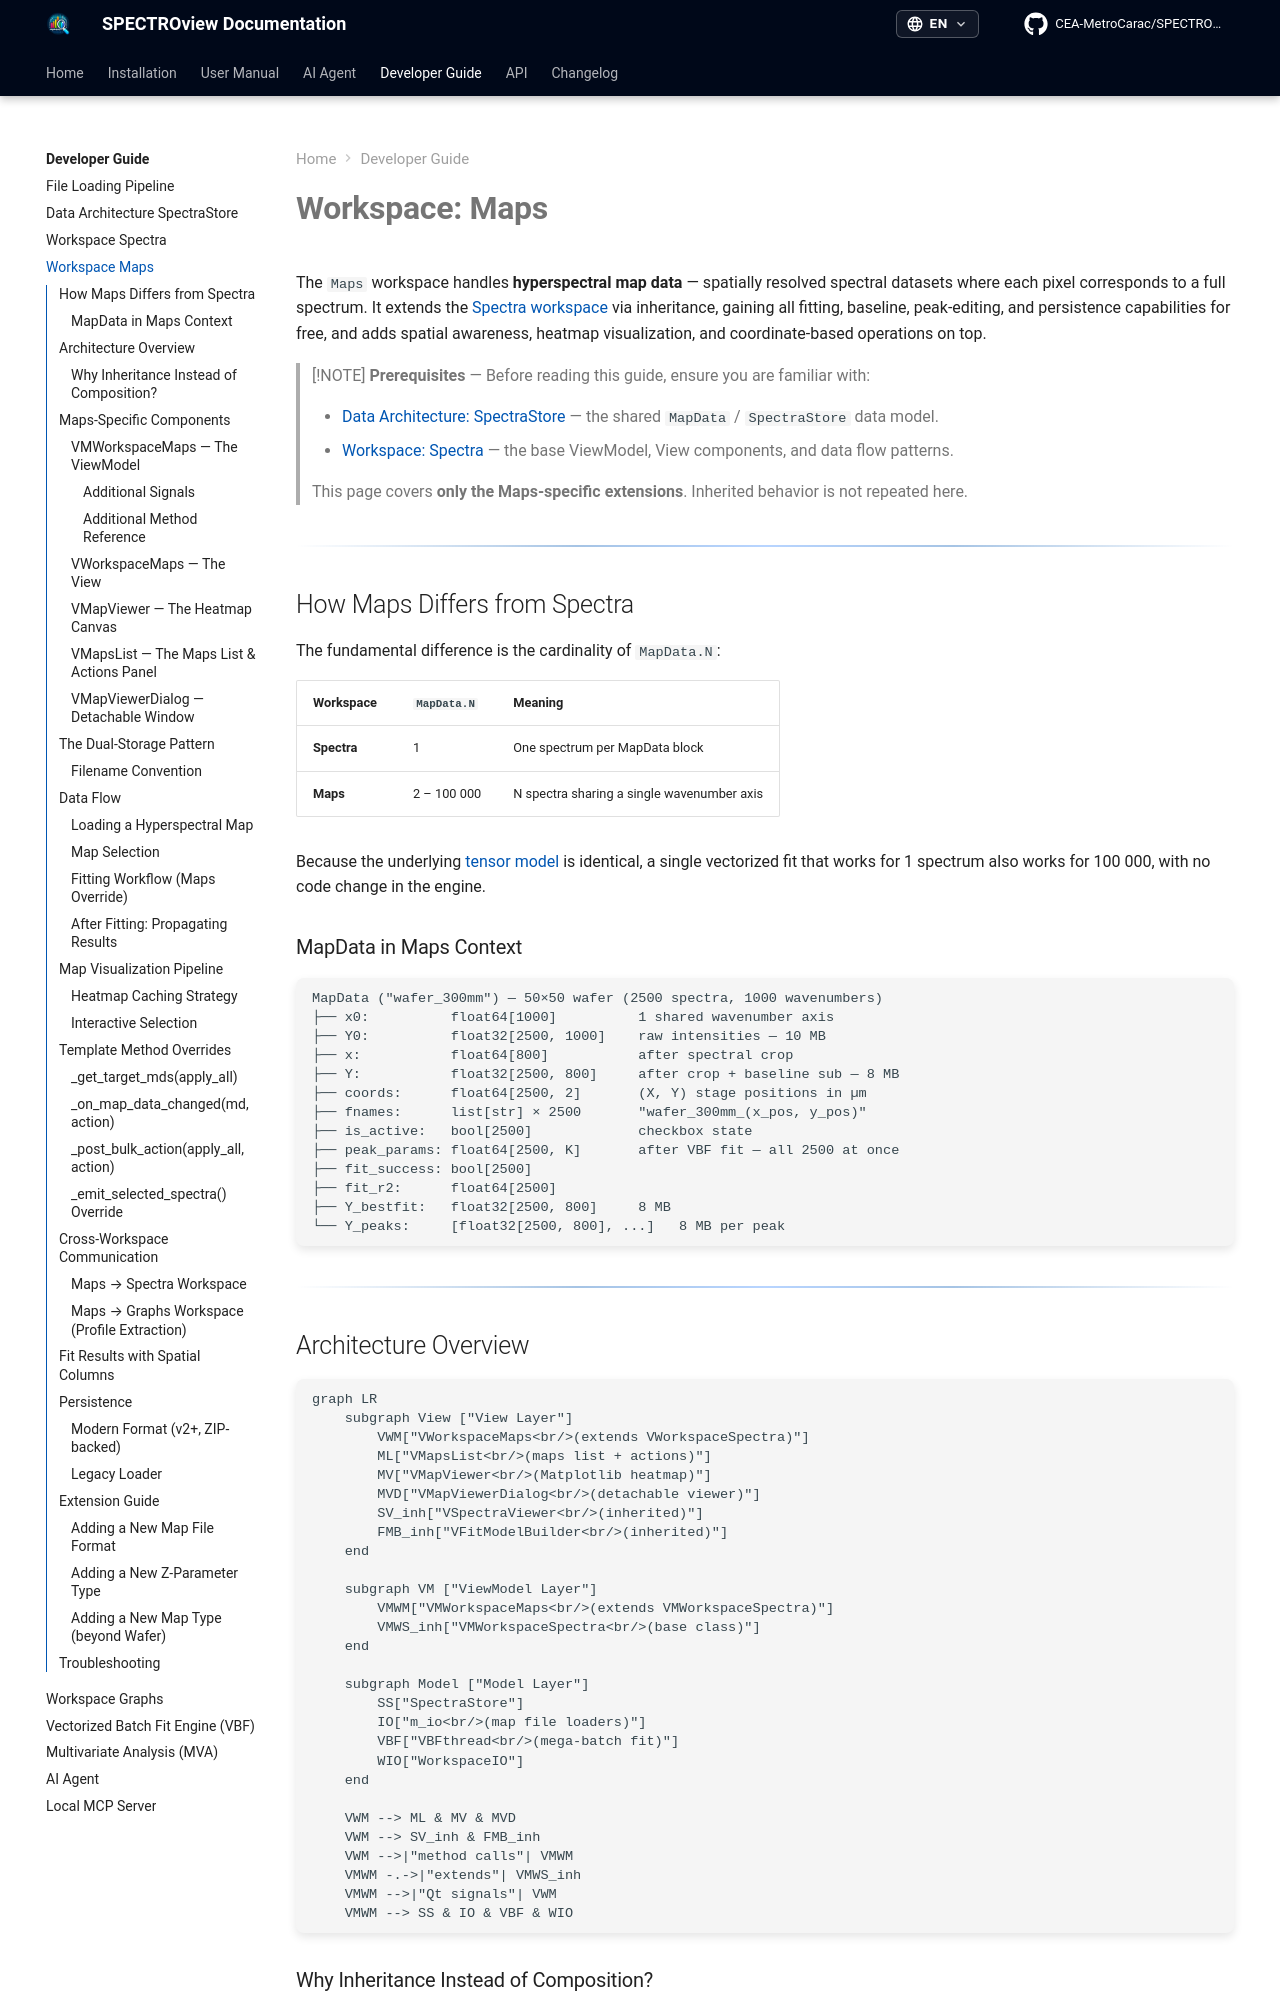

repository: CEA-MetroCarac/SPECTROview · page: developer/maps/index.html · generator: mkdocs

# **Workspace: Maps**

The `Maps` workspace handles **hyperspectral map data** — spatially resolved spectral datasets where each pixel corresponds to a full spectrum. It extends the [Spectra workspace](spectra.md) via inheritance, gaining all fitting, baseline, peak-editing, and persistence capabilities for free, and adds spatial awareness, heatmap visualization, and coordinate-based operations on top.

> [!NOTE]
> **Prerequisites** — Before reading this guide, ensure you are familiar with:
>
>
> - [Data Architecture: SpectraStore](spectra_store.md) — the shared `MapData` / `SpectraStore` data model.
> - [Workspace: Spectra](spectra.md) — the base ViewModel, View components, and data flow patterns.
>
> This page covers **only the Maps-specific extensions**. Inherited behavior is not repeated here.

---

## How Maps Differs from Spectra

The fundamental difference is the cardinality of `MapData.N`:

| Workspace | `MapData.N` | Meaning |
|-----------|------------|---------|
| **Spectra** | 1 | One spectrum per MapData block |
| **Maps** | 2 – 100 000 | N spectra sharing a single wavenumber axis |

Because the underlying [tensor model](spectra_store.md#mapdata-the-tensor-block) is identical, a single vectorized fit that works for 1 spectrum also works for 100 000, with no code change in the engine.

### MapData in Maps Context

```
MapData ("wafer_300mm") — 50×50 wafer (2500 spectra, 1000 wavenumbers)
├── x0:          float64[1000]          1 shared wavenumber axis
├── Y0:          float32[2500, 1000]    raw intensities — 10 MB
├── x:           float64[800]           after spectral crop
├── Y:           float32[2500, 800]     after crop + baseline sub — 8 MB
├── coords:      float64[2500, 2]       (X, Y) stage positions in µm
├── fnames:      list[str] × 2500       "wafer_300mm_(x_pos, y_pos)"
├── is_active:   bool[2500]             checkbox state
├── peak_params: float64[2500, K]       after VBF fit — all 2500 at once
├── fit_success: bool[2500]
├── fit_r2:      float64[2500]
├── Y_bestfit:   float32[2500, 800]     8 MB
└── Y_peaks:     [float32[2500, 800], ...]   8 MB per peak
```

---

## Architecture Overview

```mermaid
graph LR
    subgraph View ["View Layer"]
        VWM["VWorkspaceMaps<br/>(extends VWorkspaceSpectra)"]
        ML["VMapsList<br/>(maps list + actions)"]
        MV["VMapViewer<br/>(Matplotlib heatmap)"]
        MVD["VMapViewerDialog<br/>(detachable viewer)"]
        SV_inh["VSpectraViewer<br/>(inherited)"]
        FMB_inh["VFitModelBuilder<br/>(inherited)"]
    end

    subgraph VM ["ViewModel Layer"]
        VMWM["VMWorkspaceMaps<br/>(extends VMWorkspaceSpectra)"]
        VMWS_inh["VMWorkspaceSpectra<br/>(base class)"]
    end

    subgraph Model ["Model Layer"]
        SS["SpectraStore"]
        IO["m_io<br/>(map file loaders)"]
        VBF["VBFthread<br/>(mega-batch fit)"]
        WIO["WorkspaceIO"]
    end

    VWM --> ML & MV & MVD
    VWM --> SV_inh & FMB_inh
    VWM -->|"method calls"| VMWM
    VMWM -.->|"extends"| VMWS_inh
    VMWM -->|"Qt signals"| VWM
    VMWM --> SS & IO & VBF & WIO
```

### Why Inheritance Instead of Composition?

`VMWorkspaceMaps` **extends** `VMWorkspaceSpectra` rather than wrapping it:

- Every fitting algorithm (baseline, peaks, VBF engine) works identically on both single spectra (N=1) and maps (N>1).
- Duplicating or delegating the fitting code would introduce maintenance fragility.
- Overriding via the **Template Method pattern** (three hook methods) is sufficient to customize bulk-operation targeting without forking any algorithm logic.

The same pattern applies at the View level: `VWorkspaceMaps` extends `VWorkspaceSpectra`, overrides `setup_connections()` to prevent double-wiring during `__init__`, then replaces the right sidebar widget with the map-specific `VMapsList + VMapViewer` panel.

---

## Maps-Specific Components
